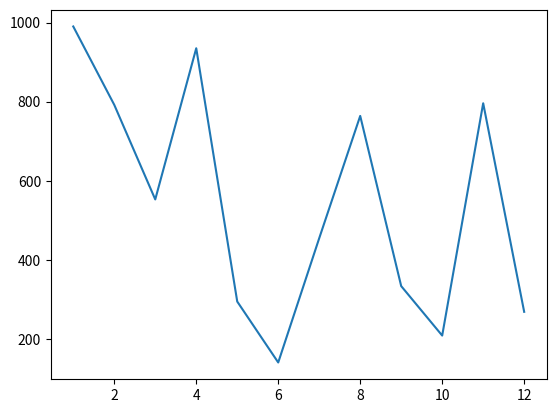

Write Python code to recreate this figure.
import random  # Importa el módulo 'random' para poder generar números aleatorios
from matplotlib import (
    pyplot as plt,
)  # Importa el submódulo 'pyplot' de matplotlib con el alias 'plt' para trazar gráficos

# Add your code below:
numbers_a = (
    range(1, 13)
)  # Crea una secuencia de números del 1 al 12 (útil para representar meses, por ejemplo)
numbers_b = [
    random.randint(1, 1000) for i in range(12)
]  # Genera una lista de 12 números enteros aleatorios entre 1 y 1000 mediante comprensión de listas
plt.plot(
    numbers_a, numbers_b
)  # Dibuja un gráfico de líneas tomando 'numbers_a' para el eje X y 'numbers_b' para el eje Y
plt.show()  # Abre y muestra la ventana con el gráfico generado en pantalla
